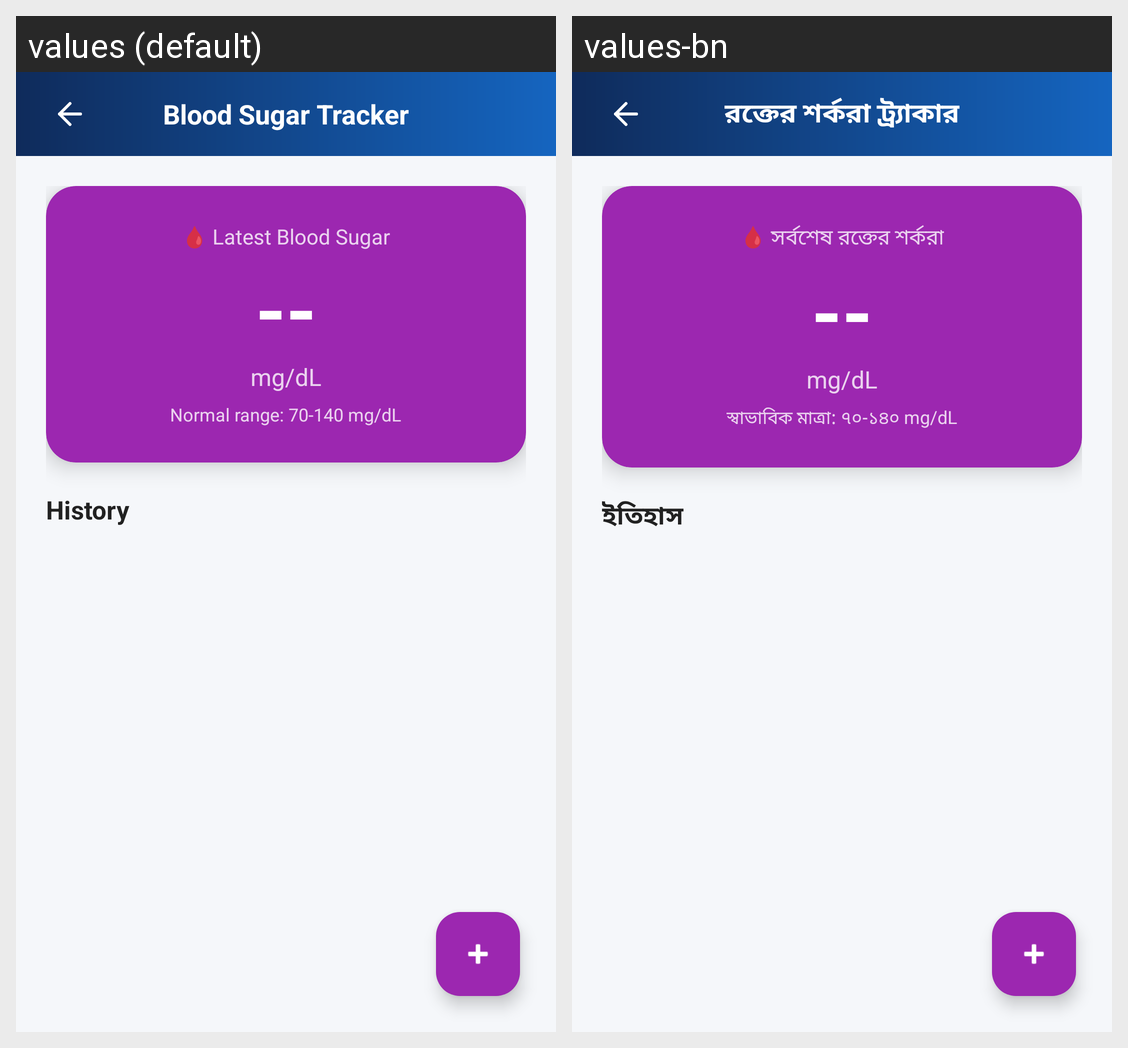

The same Android screen rendered under two of its app's locales, left to right. List the strings drawn on it with the default value and each locale's translation.
Android screen res/layout/activity_blood_sugar.xml rendered under 2 locales, left to right: values (default), values-bn. Device: Nexus 5 (rendered at 1080×1920; each locale shown at half size, 540×960, under a caption strip naming it); theme Theme.HealthApp.
Strings drawn on this screen, with the default value and each locale's value (text and hints the layout hard-codes, and strings that could not be matched under every locale, appear in the picture but are not listed):

blood_sugar_title
  values: Blood Sugar Tracker
  values-bn: রক্তের শর্করা ট্র্যাকার

latest_blood_sugar
  values: 🩸 Latest Blood Sugar
  values-bn: 🩸 সর্বশেষ রক্তের শর্করা

normal_range_sugar
  values: Normal range: 70-140 mg/dL
  values-bn: স্বাভাবিক মাত্রা: ৭০-১৪০ mg/dL

history_label
  values: History
  values-bn: ইতিহাস
